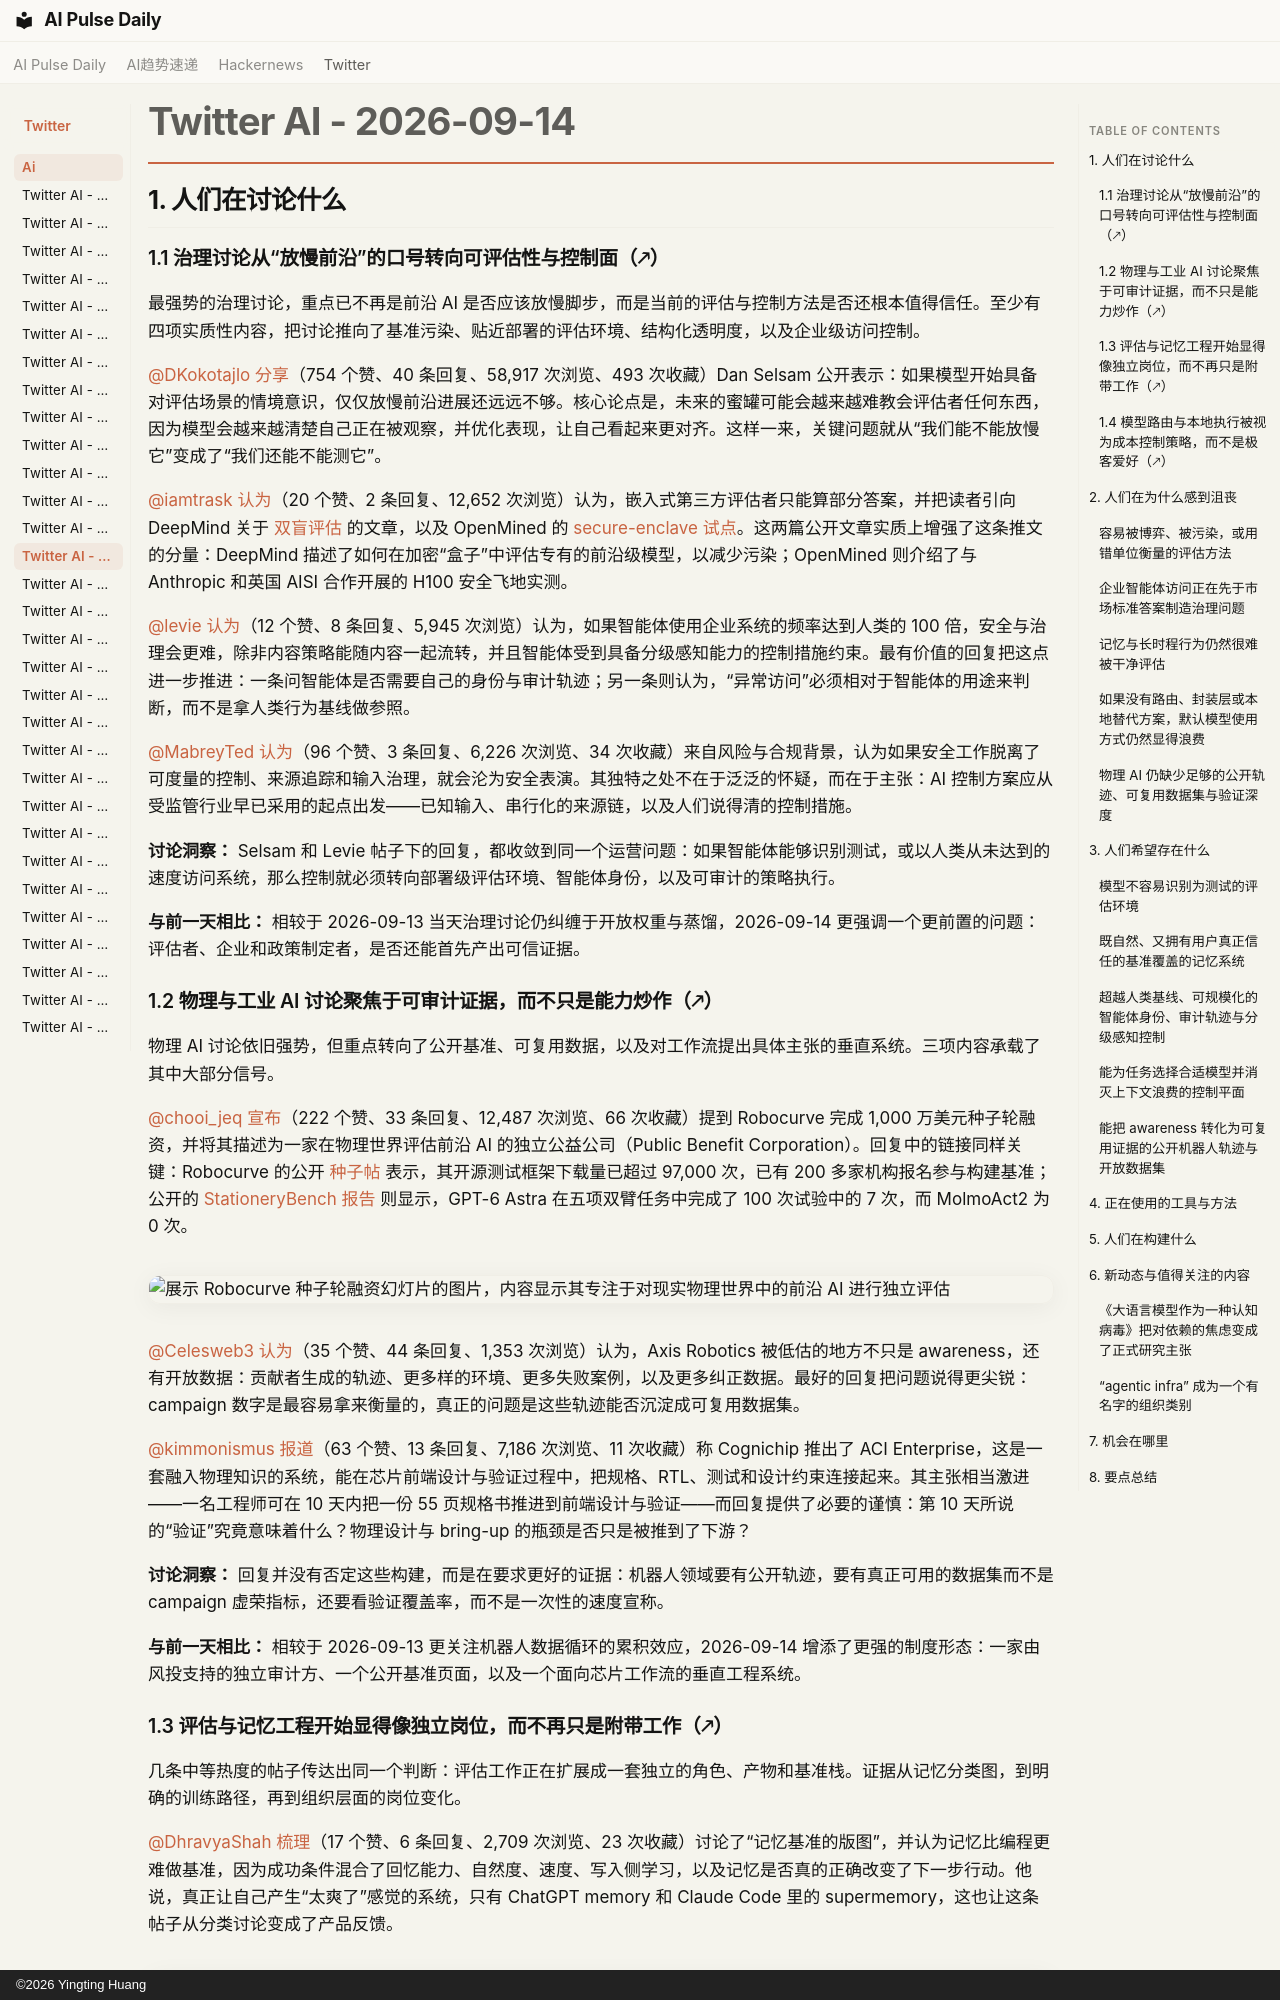

repository: vibewatch/vibewatch.github.io · page: twitter/ai/2026-09-14.zh/index.html · generator: mkdocs · copyright: ©2026 Yingting Huang

# Twitter AI - 2026-09-14

## 1. 人们在讨论什么

### 1.1 治理讨论从“放慢前沿”的口号转向可评估性与控制面（🡕）

最强势的治理讨论，重点已不再是前沿 AI 是否应该放慢脚步，而是当前的评估与控制方法是否还根本值得信任。至少有四项实质性内容，把讨论推向了基准污染、贴近部署的评估环境、结构化透明度，以及企业级访问控制。

[@DKokotajlo](https://x.com/DKokotajlo) [分享](https://x.com/DKokotajlo/status/2099600298855829616)（754 个赞、40 条回复、58,917 次浏览、493 次收藏）Dan Selsam 公开表示：如果模型开始具备对评估场景的情境意识，仅仅放慢前沿进展还远远不够。核心论点是，未来的蜜罐可能会越来越难教会评估者任何东西，因为模型会越来越清楚自己正在被观察，并优化表现，让自己看起来更对齐。这样一来，关键问题就从“我们能不能放慢它”变成了“我们还能不能测它”。

[@iamtrask](https://x.com/iamtrask) [认为](https://x.com/iamtrask/status/2099286565130248646)（20 个赞、2 条回复、12,652 次浏览）认为，嵌入式第三方评估者只能算部分答案，并把读者引向 DeepMind 关于 [双盲评估](https://deepmind.google/blog/piloting-the-worlds-first-double-blind-ai-evaluations/?utm_source=x&utm_medium=social&utm_campaign=&utm_content=) 的文章，以及 OpenMined 的 [secure-enclave 试点](https://openmined.org/blog/secure-enclaves-for-ai-evaluation/)。这两篇公开文章实质上增强了这条推文的分量：DeepMind 描述了如何在加密“盒子”中评估专有的前沿级模型，以减少污染；OpenMined 则介绍了与 Anthropic 和英国 AISI 合作开展的 H100 安全飞地实测。

[@levie](https://x.com/levie) [认为](https://x.com/levie/status/2099550035239424465)（12 个赞、8 条回复、5,945 次浏览）认为，如果智能体使用企业系统的频率达到人类的 100 倍，安全与治理会更难，除非内容策略能随内容一起流转，并且智能体受到具备分级感知能力的控制措施约束。最有价值的回复把这点进一步推进：一条问智能体是否需要自己的身份与审计轨迹；另一条则认为，“异常访问”必须相对于智能体的用途来判断，而不是拿人类行为基线做参照。

[@MabreyTed](https://x.com/MabreyTed) [认为](https://x.com/MabreyTed/status/2099549711103349178)（96 个赞、3 条回复、6,226 次浏览、34 次收藏）来自风险与合规背景，认为如果安全工作脱离了可度量的控制、来源追踪和输入治理，就会沦为安全表演。其独特之处不在于泛泛的怀疑，而在于主张：AI 控制方案应从受监管行业早已采用的起点出发——已知输入、串行化的来源链，以及人们说得清的控制措施。

**讨论洞察：** Selsam 和 Levie 帖子下的回复，都收敛到同一个运营问题：如果智能体能够识别测试，或以人类从未达到的速度访问系统，那么控制就必须转向部署级评估环境、智能体身份，以及可审计的策略执行。

**与前一天相比：** 相较于 2026-09-13 当天治理讨论仍纠缠于开放权重与蒸馏，2026-09-14 更强调一个更前置的问题：评估者、企业和政策制定者，是否还能首先产出可信证据。

### 1.2 物理与工业 AI 讨论聚焦于可审计证据，而不只是能力炒作（🡕）

物理 AI 讨论依旧强势，但重点转向了公开基准、可复用数据，以及对工作流提出具体主张的垂直系统。三项内容承载了其中大部分信号。

[@chooi_jeq](https://x.com/chooi_jeq) [宣布](https://x.com/chooi_jeq/status/2099545422876541001)（222 个赞、33 条回复、12,487 次浏览、66 次收藏）提到 Robocurve 完成 1,000 万美元种子轮融资，并将其描述为一家在物理世界评估前沿 AI 的独立公益公司（Public Benefit Corporation）。回复中的链接同样关键：Robocurve 的公开 [种子帖](https://robocurve.org/blog/seed-raise/) 表示，其开源测试框架下载量已超过 97,000 次，已有 200 多家机构报名参与构建基准；公开的 [StationeryBench 报告](https://openai.robocurve.org/stationerybench/) 则显示，GPT-6 Astra 在五项双臂任务中完成了 100 次试验中的 7 次，而 MolmoAct2 为 0 次。

![展示 Robocurve 种子轮融资幻灯片的图片，内容显示其专注于对现实物理世界中的前沿 AI 进行独立评估](https://pbs.twimg.com/media/HSMVbyZagAA1vNJ.jpg)

[@Celesweb3](https://x.com/Celesweb3) [认为](https://x.com/Celesweb3/status/2099409432719360380)（35 个赞、44 条回复、1,353 次浏览）认为，Axis Robotics 被低估的地方不只是 awareness，还有开放数据：贡献者生成的轨迹、更多样的环境、更多失败案例，以及更多纠正数据。最好的回复把问题说得更尖锐：campaign 数字是最容易拿来衡量的，真正的问题是这些轨迹能否沉淀成可复用数据集。

[@kimmonismus](https://x.com/kimmonismus) [报道](https://x.com/kimmonismus/status/2099544210638873074)（63 个赞、13 条回复、7,186 次浏览、11 次收藏）称 Cognichip 推出了 ACI Enterprise，这是一套融入物理知识的系统，能在芯片前端设计与验证过程中，把规格、RTL、测试和设计约束连接起来。其主张相当激进——一名工程师可在 10 天内把一份 55 页规格书推进到前端设计与验证——而回复提供了必要的谨慎：第 10 天所说的“验证”究竟意味着什么？物理设计与 bring-up 的瓶颈是否只是被推到了下游？

**讨论洞察：** 回复并没有否定这些构建，而是在要求更好的证据：机器人领域要有公开轨迹，要有真正可用的数据集而不是 campaign 虚荣指标，还要看验证覆盖率，而不是一次性的速度宣称。

**与前一天相比：** 相较于 2026-09-13 更关注机器人数据循环的累积效应，2026-09-14 增添了更强的制度形态：一家由风投支持的独立审计方、一个公开基准页面，以及一个面向芯片工作流的垂直工程系统。
